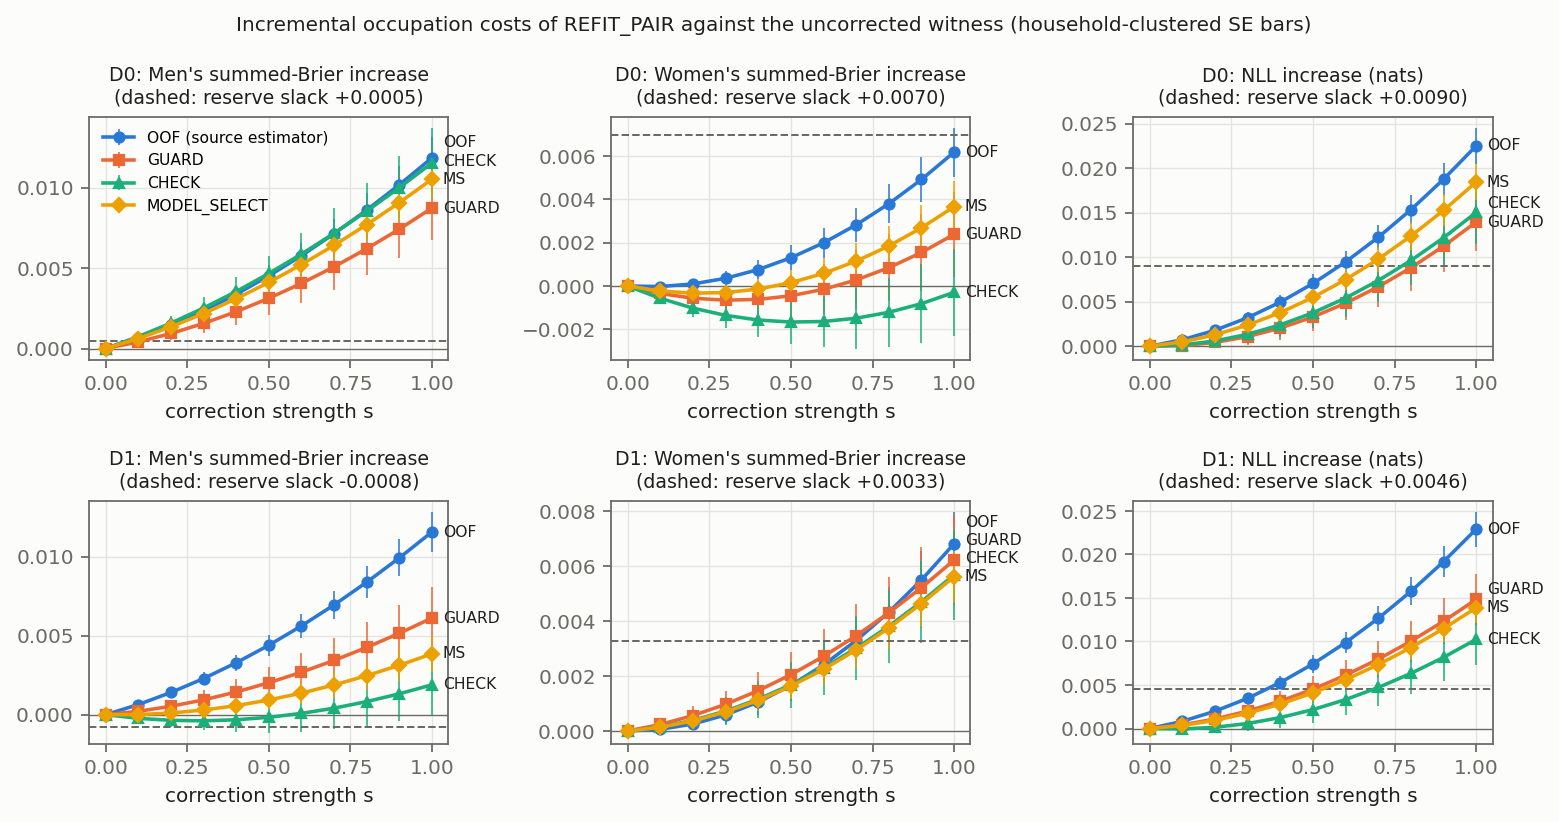

The table this chart was drawn from, first rows:
partition, direction, statistic, estimator, strength, cost, se
D0, REFIT_PAIR, men_brier, OOF, 0.0, 0.0, 0.0
D0, REFIT_PAIR, men_brier, OOF, 0.1, 0.0006527, 0.0001337
D0, REFIT_PAIR, men_brier, OOF, 0.2, 0.001435, 0.0002663
D0, REFIT_PAIR, men_brier, OOF, 0.3, 0.002342, 0.0003978
D0, REFIT_PAIR, men_brier, OOF, 0.4, 0.003369, 0.0005282
D0, REFIT_PAIR, men_brier, OOF, 0.5, 0.004513, 0.0006575
D0, REFIT_PAIR, men_brier, OOF, 0.6, 0.005769, 0.0007855
D0, REFIT_PAIR, men_brier, OOF, 0.7, 0.007134, 0.0009124
D0, REFIT_PAIR, men_brier, OOF, 0.8, 0.008605, 0.001038
D0, REFIT_PAIR, men_brier, OOF, 0.9, 0.01018, 0.001162
D0, REFIT_PAIR, men_brier, OOF, 1.0, 0.01185, 0.001286
D0, REFIT_PAIR, men_brier, GUARD, 0.0, 2.5007492722755145e-18, 1.9050590081412976e-18
D0, REFIT_PAIR, men_brier, GUARD, 0.1, 0.0004123, 0.000206
D0, REFIT_PAIR, men_brier, GUARD, 0.2, 0.0009326, 0.000411
D0, REFIT_PAIR, men_brier, GUARD, 0.3, 0.001559, 0.0006149
D0, REFIT_PAIR, men_brier, GUARD, 0.4, 0.002288, 0.0008178
D0, REFIT_PAIR, men_brier, GUARD, 0.5, 0.00312, 0.00102
D0, REFIT_PAIR, men_brier, GUARD, 0.6, 0.00405, 0.00122
D0, REFIT_PAIR, men_brier, GUARD, 0.7, 0.005078, 0.00142
D0, REFIT_PAIR, men_brier, GUARD, 0.8, 0.006202, 0.001618
D0, REFIT_PAIR, men_brier, GUARD, 0.9, 0.00742, 0.001816
D0, REFIT_PAIR, men_brier, GUARD, 1.0, 0.008731, 0.002012
D0, REFIT_PAIR, men_brier, CHECK, 0.0, 2.6126249920537043e-18, 2.025930084667134e-18
D0, REFIT_PAIR, men_brier, CHECK, 0.1, 0.0007389, 0.0002253
D0, REFIT_PAIR, men_brier, CHECK, 0.2, 0.001578, 0.0004494
D0, REFIT_PAIR, men_brier, CHECK, 0.3, 0.002513, 0.0006723
D0, REFIT_PAIR, men_brier, CHECK, 0.4, 0.003542, 0.0008939
D0, REFIT_PAIR, men_brier, CHECK, 0.5, 0.004661, 0.001114
D0, REFIT_PAIR, men_brier, CHECK, 0.6, 0.005869, 0.001333
D0, REFIT_PAIR, men_brier, CHECK, 0.7, 0.007162, 0.00155
D0, REFIT_PAIR, men_brier, CHECK, 0.8, 0.008539, 0.001765
D0, REFIT_PAIR, men_brier, CHECK, 0.9, 0.009997, 0.001979
D0, REFIT_PAIR, men_brier, CHECK, 1.0, 0.01153, 0.002191
D0, REFIT_PAIR, men_brier, MS, 0.0, -9.402672981654263e-19, 1.179276591382279e-18
D0, REFIT_PAIR, men_brier, MS, 0.1, 0.0006215, 0.0001275
D0, REFIT_PAIR, men_brier, MS, 0.2, 0.001347, 0.0002541
D0, REFIT_PAIR, men_brier, MS, 0.3, 0.002172, 0.0003798
D0, REFIT_PAIR, men_brier, MS, 0.4, 0.003094, 0.0005044
D0, REFIT_PAIR, men_brier, MS, 0.5, 0.00411, 0.0006281
D0, REFIT_PAIR, men_brier, MS, 0.6, 0.005218, 0.0007507
D0, REFIT_PAIR, men_brier, MS, 0.7, 0.006415, 0.0008724
D0, REFIT_PAIR, men_brier, MS, 0.8, 0.007699, 0.000993
D0, REFIT_PAIR, men_brier, MS, 0.9, 0.009067, 0.001113
D0, REFIT_PAIR, men_brier, MS, 1.0, 0.01052, 0.001231
D0, REFIT_PAIR, women_brier, OOF, 0.0, 0.0, 0.0
D0, REFIT_PAIR, women_brier, OOF, 0.1, -2.218137417525612e-05, 0.0001144
D0, REFIT_PAIR, women_brier, OOF, 0.2, 9.700832450104964e-05, 0.0002285
D0, REFIT_PAIR, women_brier, OOF, 0.3, 0.000358, 0.0003423
D0, REFIT_PAIR, women_brier, OOF, 0.4, 0.0007612, 0.0004559
D0, REFIT_PAIR, women_brier, OOF, 0.5, 0.001307, 0.0005693
D0, REFIT_PAIR, women_brier, OOF, 0.6, 0.001996, 0.0006825
D0, REFIT_PAIR, women_brier, OOF, 0.7, 0.002828, 0.0007956
D0, REFIT_PAIR, women_brier, OOF, 0.8, 0.003804, 0.0009086
D0, REFIT_PAIR, women_brier, OOF, 0.9, 0.004923, 0.001022
D0, REFIT_PAIR, women_brier, OOF, 1.0, 0.006187, 0.001135
D0, REFIT_PAIR, women_brier, GUARD, 0.0, -1.2206514799886517e-18, 1.983366394024822e-18
D0, REFIT_PAIR, women_brier, GUARD, 0.1, -0.0003447, 0.0001917
D0, REFIT_PAIR, women_brier, GUARD, 0.2, -0.0005635, 0.0003843
D0, REFIT_PAIR, women_brier, GUARD, 0.3, -0.0006548, 0.0005778
D0, REFIT_PAIR, women_brier, GUARD, 0.4, -0.0006174, 0.0007723
... 204 more rows
